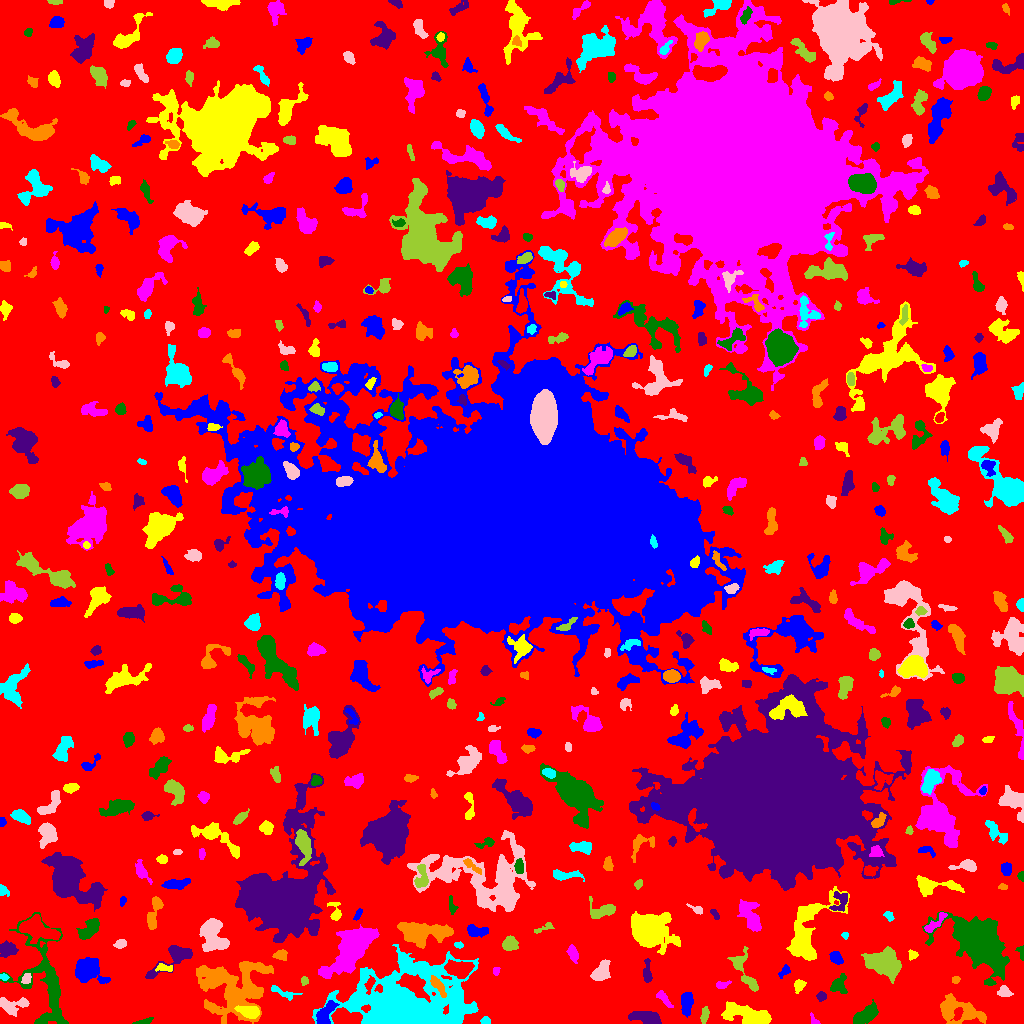

Data behind this chart, as committed beside it:
ID, X, Y, A, B, theta, total_flux, mu_max, mu_median, mu_mean, R_fwhm, R_e, R10, R90, x_start, x_end, y_start, y_end, area, greylevel
0, 522.7, 500.9, 307.5, 301.5, -0.6803, 2487582, 14.0, 3.0, 3.543, 160.6, 245.6, 94.81, 382, 0, 1023, 0, 1023, 702054, 3.543
1, 324.9, 9.386, 7.071, 3.103, 1.007, 1241, 8.0, 4.0, 4.235, 7.569, 5.585, 2.257, 8.463, 316, 339, 0, 23, 293, 12.24
2, 747.9, 8.071, 12.01, 4.078, -0.2499, 3241, 12.0, 4.0, 4.724, 9.132, 7.939, 3.09, 12.46, 721, 771, 0, 22, 686, 10.72
3, 813.9, 2.783, 3.326, 1.635, -0.9859, 83.0, 3.0, 1.0, 1.277, 2.932, 2.326, 0.7979, 3.568, 810, 820, 0, 11, 65, 8.277
4, 143, 1.739, 4.939, 1.15, 0.2305, 180.0, 5.0, 2.0, 2.045, 2.877, 2.764, 0.9772, 4.406, 132, 153, 0, 6, 88, 9.045
5, 647.5, 5.577, 7.291, 2.755, -0.2184, 1472, 11.0, 4.0, 4.329, 6.129, 5.202, 2.034, 8.444, 628, 661, 0, 12, 340, 13.33
6, 956.8, 12.93, 12.48, 5.744, -0.2517, 2358, 9.0, 3.0, 3.257, 7.378, 7.674, 2.932, 12.82, 940, 986, 0, 30, 724, 9.257
7, 485.2, 2.8, 2.26, 1.843, -0.01687, 215.0, 6.0, 3.0, 3.071, 3.432, 2.585, 0.9772, 4.068, 480, 490, 0, 7, 70, 10.07
8, 13.09, 18.12, 8.304, 4.102, 0.05557, 764.0, 5.0, 2.0, 2.433, 6.699, 5.323, 2.185, 8.593, 0, 29, 7, 26, 314, 8.433
9, 704.7, 8.737, 3.991, 1.74, 1.44, 331.0, 7.0, 3.0, 2.805, 3.523, 3.29, 1.262, 5.202, 700, 709, 0, 17, 118, 11.81
10, 366.3, 14.72, 1.966, 1.465, 0.4148, 117.0, 6.0, 2.0, 1.95, 2.459, 2.034, 0.5642, 3.385, 361, 370, 11, 19, 60, 15.95
11, 686.5, 21.96, 5.078, 2.62, 1.526, 1066, 12.0, 3.0, 4.213, 4.918, 4.334, 1.693, 7.485, 681, 693, 6, 31, 253, 12.21
12, 250, 11.57, 5.011, 2.75, -0.1902, 1332, 14.0, 5.0, 5.415, 5.202, 4.514, 1.784, 7.313, 234, 259, 5, 18, 246, 16.41
13, 663.6, 25.09, 5.286, 1.829, -0.8215, 229.0, 4.0, 1.0, 1.613, 4.72, 3.568, 1.262, 5.726, 656, 673, 16, 33, 142, 10.61
14, 866.7, 9.005, 6.455, 3.153, 0.5956, 1509, 10.0, 4.0, 4.324, 6.794, 5.557, 2.257, 8.903, 853, 878, 0, 24, 349, 10.32
15, 821.1, 26.99, 2.303, 2.243, 0.8748, 292.0, 7.0, 3.0, 3.435, 3.432, 2.932, 1.128, 4.549, 816, 826, 22, 32, 85, 10.44
16, 437.5, 38.42, 5.918, 1.985, -0.9479, 752.0, 10.0, 4.0, 4.043, 4.549, 4.029, 1.493, 6.555, 430, 446, 26, 48, 186, 18.04
17, 281.6, 31.4, 7.831, 1.972, -0.347, 369.0, 6.0, 2.0, 2.264, 4.37, 3.785, 1.493, 6.232, 271, 302, 23, 38, 163, 9.264
18, 1004, 31.84, 3.132, 2.435, -0.265, 268.0, 5.0, 2.0, 2.03, 3.989, 3.478, 1.262, 5.382, 997, 1013, 27, 38, 132, 10.03
19, 304.2, 42.74, 2.099, 1.808, -1.528, 247.0, 9.0, 4.0, 3.921, 2.764, 2.459, 0.7979, 3.868, 301, 308, 38, 47, 63, 9.921
20, 370.1, 39.62, 4.655, 1.901, 1.302, 255.0, 6.0, 2.0, 2.179, 3.568, 3.09, 1.128, 5.109, 364, 375, 29, 48, 117, 15.18
21, 88.67, 53.59, 7.441, 5.937, -0.5082, 3503, 13.0, 5.0, 5.968, 8.444, 7.59, 2.985, 11.95, 75, 110, 40, 66, 587, 11.97
22, 799.3, 38.11, 3.117, 2.396, 1.032, 263.0, 5.0, 2.0, 2.156, 3.7, 3.385, 1.262, 5.412, 794, 806, 30, 44, 122, 10.16
23, 721.2, 38.41, 3.839, 1.761, 0.2201, 181.0, 5.0, 2.0, 1.967, 2.877, 2.821, 0.9772, 4.687, 716, 731, 35, 43, 92, 10.97
24, 839.1, 38.95, 4.591, 3.313, 1.118, 637.0, 9.0, 2.0, 2.819, 3.7, 4.334, 1.493, 7.114, 830, 847, 30, 50, 226, 8.819
25, 647.1, 50.93, 5.49, 1.911, -1.555, 315.0, 6.0, 2.0, 1.944, 3.7, 3.478, 1.262, 5.89, 643, 652, 41, 65, 162, 10.94
26, 955.5, 43.71, 1.995, 1.77, 0.442, 137.0, 5.0, 2.0, 2.362, 2.821, 2.459, 0.7979, 3.742, 952, 960, 40, 47, 58, 10.36
27, 4.125, 46.3, 1.844, 1.233, -0.22, 80.0, 4.0, 1.0, 1.455, 2.706, 1.871, 0.5642, 3.038, 0, 9, 43, 50, 55, 10.45
28, 26.01, 44.36, 2.394, 1.642, 0.9713, 86.0, 3.0, 1.0, 0.9348, 2.932, 2.257, 0.7979, 3.613, 21, 31, 40, 50, 92, 10.93
29, 884.2, 59.44, 9.416, 6.091, -0.4375, 3804, 14.0, 5.0, 4.773, 7.464, 8.649, 3.141, 13.65, 861, 901, 40, 77, 797, 12.77
30, 459.8, 54.34, 6.055, 3.621, -0.04091, 3773, 25.0, 8.0, 9.528, 5.944, 5.67, 2.185, 9.339, 444, 474, 45, 64, 396, 21.53
31, 784.5, 52.43, 3.613, 1.975, 0.9217, 239.0, 6.0, 2.0, 2.39, 3.385, 3.038, 1.128, 4.853, 778, 790, 45, 59, 100, 10.39
32, 165, 55.66, 4.695, 1.524, -0.1801, 205.0, 6.0, 2.0, 1.847, 2.985, 2.821, 0.9772, 4.754, 155, 172, 52, 60, 111, 10.85
33, 496, 52.58, 2.137, 1.549, -1.488, 104.0, 4.0, 2.0, 1.857, 3.192, 2.185, 0.7979, 3.478, 493, 500, 48, 56, 56, 8.857
34, 45.82, 41.25, 28.43, 10.83, -1.347, 4035, 11.0, 2.0, 2.567, 4.754, 11.87, 3.949, 19.06, 0, 68, 0, 111, 1572, 8.567
35, 174.6, 66.43, 12.63, 4.664, 0.5873, 1437, 8.0, 3.0, 3.013, 7.569, 6.58, 2.585, 10.51, 145, 192, 45, 78, 477, 9.013
36, 231.3, 37.08, 18.19, 14.44, -0.179, 10671, 18.0, 4.0, 4.749, 7.858, 14.47, 4.787, 23.55, 196, 273, 0, 62, 2247, 9.749
37, 410, 19.99, 29.67, 17.31, 0.03702, 47321, 50.0, 6.0, 8.283, 9.657, 20.26, 5.997, 36, 312, 478, 0, 79, 5713, 13.28
38, 600.8, 51.32, 5.697, 3.348, 0.9578, 1172, 10.0, 4.0, 4.041, 6.103, 5.015, 1.954, 7.899, 590, 610, 43, 64, 290, 15.04
39, 745.8, 49.33, 13.03, 4.131, -1.113, 1044, 7.0, 2.0, 2.677, 5.89, 5.917, 2.326, 9.657, 727, 758, 32, 77, 390, 10.68
40, 764.2, 73.57, 4.825, 2.518, -0.3727, 558.0, 7.0, 3.0, 3.263, 4.886, 4.26, 1.596, 6.482, 756, 774, 66, 79, 171, 12.26
41, 836.3, 65.58, 3.032, 2.223, -0.8625, 379.0, 8.0, 2.0, 2.596, 3.742, 3.192, 1.262, 5.109, 829, 843, 59, 72, 146, 10.6
42, 912.6, 68.6, 2.345, 2.227, -0.2782, 221.0, 5.0, 3.0, 2.763, 3.949, 2.821, 1.128, 4.26, 908, 918, 63, 74, 80, 12.76
43, 572.7, 70.01, 4.366, 2.221, -1.236, 372.0, 5.0, 2.0, 2.464, 4.618, 3.949, 1.493, 6.05, 566, 578, 60, 79, 151, 11.46
44, 1021, 70.74, 3.998, 1.683, -1.367, 240.0, 5.0, 3.0, 3.158, 3.868, 2.821, 1.128, 4.37, 1015, 1023, 63, 78, 76, 10.16
45, 7.573, 74.25, 4.1, 3.353, -0.1744, 1029, 9.0, 5.0, 4.513, 6.155, 4.754, 1.871, 7.159, 0, 18, 66, 83, 228, 10.51
46, 280.8, 68.21, 3.357, 2.399, 0.04442, 391.0, 6.0, 3.0, 3.103, 4.918, 3.568, 1.382, 5.499, 272, 287, 63, 74, 126, 9.103
47, 458.6, 78.47, 2.256, 1.422, -0.126, 169.0, 6.0, 3.0, 3.073, 3.192, 2.257, 0.7979, 3.613, 454, 463, 75, 82, 55, 11.07
48, 120, 79.21, 2.78, 1.924, 0.2664, 301.0, 8.0, 3.0, 2.98, 3.338, 2.932, 1.128, 4.687, 113, 126, 75, 84, 101, 9.98
49, 509.8, 79.66, 3.45, 3.22, 0.4223, 810.0, 10.0, 4.0, 4.091, 5.202, 4.297, 1.693, 6.652, 502, 518, 73, 88, 198, 13.09
50, 565.9, 21.88, 31.25, 19.99, 0.9645, 41194, 54.0, 5.0, 8.969, 10.17, 15.55, 5.202, 30.97, 501, 634, 0, 143, 4593, 14.97
51, 475.8, 92.49, 5.649, 2.43, -0.09212, 713.0, 9.0, 3.0, 3.395, 4.26, 4.184, 1.596, 6.77, 467, 488, 86, 99, 210, 10.4
52, 648, 95.58, 9.16, 7.251, -0.3546, 8762, 26.0, 4.0, 6.598, 8.831, 8.849, 3.432, 15.9, 631, 680, 69, 112, 1328, 12.6
53, 351, 74.4, 13.23, 6.448, 0.866, 11047, 30.0, 6.0, 7.763, 8.195, 9.723, 3.523, 17.8, 318, 379, 45, 99, 1423, 14.76
54, 89.28, 94.17, 6.662, 3.151, 0.8994, 1192, 9.0, 4.0, 3.883, 6.05, 5.352, 2.111, 8.311, 76, 99, 84, 105, 307, 9.883
55, 286.7, 127.4, 20.61, 14.93, 1.218, 92448, 135.0, 6.0, 15.97, 10.37, 13.8, 4.918, 31.59, 235, 335, 81, 250, 5788, 20.97
56, 420.2, 90.91, 11.7, 4.638, -0.005484, 8137, 34.0, 7.0, 9.385, 7.047, 7.695, 2.877, 13.56, 397, 453, 75, 101, 867, 18.39
57, 844.7, 88.08, 1.841, 1.506, -0.7849, 127.0, 7.0, 2.5, 2.761, 1.954, 1.954, 0.5642, 3.241, 841, 848, 84, 91, 46, 13.76
58, 212, 89.19, 8.689, 5.74, -1.249, 4390, 20.0, 6.0, 6.733, 6.652, 7.527, 2.764, 12.41, 199, 229, 72, 105, 652, 11.73
59, 543.8, 95.43, 6.109, 1.697, 0.4166, 291.0, 5.0, 3.0, 2.853, 4.406, 3.478, 1.382, 5.202, 534, 554, 90, 101, 102, 7.853
... 476 more rows
